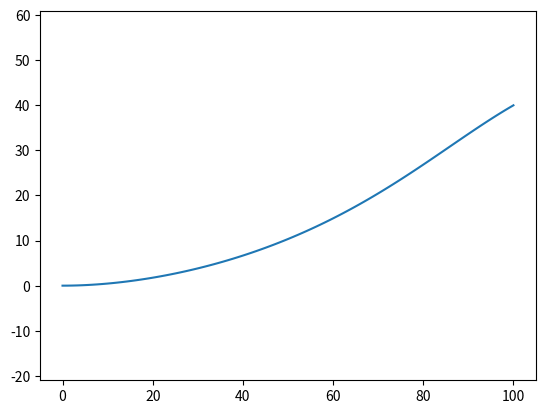

The matplotlib source for this figure:
import numpy as np
import numpy.matlib
from scipy.integrate import quad
import matplotlib.pyplot as plt


def a(p):
    # p = (p0,p1,p2,p3,sg)
    # if p[4] > 0:
    return p[0]
    # else:
    #     return None


def b(p):
    # p = (p0,p1,p2,p3,sg)
    # if p[4] > 0:
    return -(11*p[0]-18*p[1]+9*p[2]-2*p[3])/(2*p[4])
    # else:
        # return None


def c(p):
    # p = (p0,p1,p2,p3,sg)
    # if p[4] > 0:
    return 9*(2*p[0]-5*p[1]+4*p[2]-p[3])/(2*p[4]**2)
    # else:
    #     return None


def d(p):
    # p = (p0,p1,p2,p3,sg)
    # if p[4] > 0:
    return -9*(p[0]-3*p[1]+3*p[2]-p[3])/(2*p[4]**3)
    # else:
    #     return None


def k(s, p):
    # if 0. <= s and s <= p[4]:
    return a(p) + b(p)*s + c(p)*s**2 + d(p)*s**3
    # else:
    #     return None


def dk_ds(s, p):
    # if 0. <= s and s <= p[4]:
    return b(p) + c(p)*s*2 + d(p)*s**2*3
    # else:
    #     return None


def theta(s, p):
    # if 0. <= s and s <= p[4]:
    return a(p)*s + b(p)*s**2/2 + c(p)*s**3/3 + d(p)*s**4/4
    # else:
    #     return None


def x(s, p):
    # if 0. <= s and s <= p[4]:
    return quad(lambda t: np.cos(theta(t, p)), 0, s)[0]
    # else:
    #     return None


def y(s, p):
    # if 0. <= s and s <= p[4]:
    return quad(lambda t: np.sin(theta(t, p)), 0, s)[0]
    # else:
    #     return None


def s(t, p):
    # p : (v0, a0, q2, tf)
    # if 0. <= t and t <= p[3]:
    return p[0]*t + p[1]*t**2/2 + p[2]*t**3/3
    # else:
    #     return None


def v(t, p):
    # p : (v0, a0, q2, tf)
    if 0. <= t and t <= p[3]:
        return p[0] + p[1]*t + p[2]*t**2
    else:
        return None


def dk_dt(t, p1, p2):
    # p1 : parameters of path
    # p2 : parameters of velocity
    return v(t, p2)*dk_ds(s(t, p2), p1)
##################################


def q_g(bd_con):
    # bd_con : boundary condition, (k0, x1, y1, theta1, k1)
    # pp : matrix[p1; p2; sg]
    # return : matrix[x;y;theta]
    return lambda pp: np.matrix([[x(pp[2, 0], [bd_con[0], pp[0, 0], pp[1, 0], bd_con[4], pp[2, 0]])],
        [y(pp[2, 0], [bd_con[0], pp[0, 0], pp[1, 0], bd_con[4], pp[2, 0]])],
        [theta(pp[2, 0], [bd_con[0], pp[0, 0], pp[1, 0], bd_con[4], pp[2, 0]])]])


def Jac(pp, bd_con):
    # pp : matrix[p1; p2; sg]
    # bd_con : boundary condition, (k0, x1, y1, theta1, k1)
    # return : matrix[dx/dp1,dx/dp2,dx/dsg;dy...;dtheta...]
    q = q_g(bd_con)
    J = np.matlib.zeros((3, 3)) # Matrix
    J[:, 0] = ( q(np.matrix([[pp[0, 0] + 0.01], [pp[1, 0]], [pp[2, 0]]])) - q(np.matrix([[pp[0, 0] - 0.01], [pp[1, 0]], [pp[2, 0]]])) )/0.02
    J[:, 1] = ( q(np.matrix([[pp[0, 0]], [pp[1, 0] + 0.01], [pp[2, 0]]])) - q(np.matrix([[pp[0, 0]], [pp[1, 0] - 0.01], [pp[2, 0]]])) )/0.02
    J[:, 2] = ( q(np.matrix([[pp[0, 0]], [pp[1, 0]], [pp[2, 0] + 0.1]])) - q(np.matrix([[pp[0, 0]], [pp[1, 0]], [pp[2, 0] - 0.1]])) )/0.2
    return J


def delta_q(pp, bd_con):
    # pp : matrix[p1; p2; sg]
    # bd_con : boundary condition, (k0, x1, y1, theta1, k1)
    # return : matrix[delta_x; delta_y; delta_theta]
    q1 = np.matrix([[bd_con[1]], [bd_con[2]], [bd_con[3]]])
    q = q_g(bd_con)
    q_sg = q(pp)
    return q1 - q_sg


def dist(q0, q1):
    # q = matrix[x; y; theta]
    k_max = 0.2
    dtheta = np.mod(abs(q1[2, 0] - q0[2, 0]), 2*np.pi)
    return np.sqrt((q1[0, 0] - q0[0, 0])**2 + (q1[1, 0] - q0[1, 0])**2) + min(dtheta, 2*np.pi - dtheta) / k_max


def opt_path(bd_con, init_val):
    # bd_con : boundary condition, (k0, x1, y1, theta1, k1)
    # init_val: np.matrix - 3X1
    # return: np.matrix - 3X1
    norm = lambda q:dist(np.matlib.zeros((3,1)), q)
    pp = init_val
    # pp = np.matrix([
        # [(2.*bd_con[0]+bd_con[4])/3.],
        # [(bd_con[0]+2.*bd_con[4])/3.],
        # [norm(np.matrix([[bd_con[1]], [bd_con[2]], [bd_con[3]]]))]
        # ]) # initial guess value, can be replaced by lookup-table
    norm_dq = 1.
    eps = 1.e-8
    # N = 100
    while norm_dq > eps:
        J = Jac(pp, bd_con)
        dq = delta_q(pp, bd_con)
        pp += J**-1*dq
        norm_dq = norm(dq)
        # print(pp)
        # print(norm_q)
    return pp


def calc_path(q0, q1, init_val=None):
    # q : (x, y, theta, k)
    # return : (p0,p1,p2,p3,sg)
    cc = np.cos(q0[2])
    ss = np.sin(q0[2])
    x_r = (q1[0]-q0[0])*cc + (q1[1]-q0[1])*ss
    y_r = -(q1[0]-q0[0])*ss + (q1[1]-q0[1])*cc
    theta_r = np.mod(q1[2]-q0[2], 2*np.pi)
    bd_con = (q0[3], x_r, y_r, theta_r, q1[3])
    norm = lambda q:dist(np.matlib.zeros((3,1)), q)
    if init_val is None:
        init_val =  np.matrix([
        [(2.*bd_con[0]+bd_con[4])/3.],
        [(bd_con[0]+2.*bd_con[4])/3.],
        [norm(np.matrix([[bd_con[1]], [bd_con[2]], [bd_con[3]]]))]
        ]) # initial guess value, can be replaced by lookup-table
    pp = opt_path(bd_con, init_val)
    p = (q0[3], pp[0, 0], pp[1, 0], q1[3], pp[2, 0])
    return p


def calc_velocity(v0, a0, vf, sf):
    # a0 selection: a0 = amax*(1-v0/vmax)
    eps = 1.e-6
    if abs(a0) > eps:
        delta = (2*v0+vf)**2 + 6*a0*sf
        if delta >= 0:
            tf = (np.sqrt(delta)-2*v0-vf)/a0
            if tf > eps:
                q2 = (vf-v0)/tf**2 - a0/tf
                return (v0, a0, q2, tf)
            else:
                return None
        else:
            return None
    elif abs(a0) <= eps and (v0 > eps or vf > eps):
        tf = 3*sf/(2*v0+vf)
        q2 = (vf-v0)/tf**2
        return (v0, a0, q2, tf)
    else:
        return None


def eval_path(p, plims):
    # p : parameters of path (p0,p1,p2,p3,sg)
    # plims : (k_m, v_max, a_max, a_min, dk_m)
    path = True
    bb, cc, dd = b(p), c(p), d(p)
    delta = cc**2+3*bb*dd
    if delta >= 0:
        s1 = (-cc + np.sqrt(delta))/(3*dd)
        s2 = (-cc - np.sqrt(delta))/(3*dd)
        if ((0 <= s1 <= p[4] and abs(k(s1, p)) <= plims[0]) or
                (0 <= s2 <= p[4] and abs(k(s2, p)) <= plims[0])):
            path = False
    return path


def eval_velocity(p1, p2, plims):
    # p1 : parameters of path (p0,p1,p2,p3,sg)
    # p2 : parameters of velocity (q0,q1,q2,tg)
    # plims : (k_m, v_max, a_max, a_min, dk_m)
    eps = 1.e-6
    velocity = True
    a_g = p2[1]+2*p2[2]*p2[3]
    if a_g > plims[2] or a_g < plims[3]:
        velocity = False
    elif p2[2] > eps:
        tm = -p2[1]/(2*p2[2])
        if 0 <= tm <= p2[3] and v(tm, p2) > plims[1]:
            velocity = False
    elif p2[2] < -eps:
        tm = -p2[1]/(2*p2[2])
        if 0 <= tm <= p2[3] and v(tm, p2) < 0.:
            velocity = False
    else:
        def f(t): return dk_dt(t, p1, p2)
        ttt = np.linspace(0., p2[3], np.floor(10*tt) + 2)
        vv = [t for t in ttt if abs(f(t)) > plims[4]]
        if vv:
            velocity = False
    return velocity


if __name__ == '__main__':
    # q0 = [1., 1., np.pi/6, 0.01]
    # q1 = [100.,50.,np.pi/3,-0.01]
    # p1 = calc_path(q0,q1)
    # plims = (0.2, 12., 1., -5., 0.1)
    # v0,a0,vf = 6., 0.5, 8.
    # p2 = calc_velocity(v0,a0,vf,p1[4])
    # print(p1)
    # print(eval_path(p1,plims))
    # print(p2)
    # print(eval_velocity(p1,p2,plims))

    bd_con = (0.01, 100, 40, np.pi/6., -0.01)
    q0 = (0, 0, 0, bd_con[0])
    q1 = (bd_con[1], bd_con[2], bd_con[3], bd_con[4])
    p = calc_path(q0,q1)
    #p = [bd_con[0], pp[0, 0], pp[1, 0], bd_con[4], pp[2, 0]]
    sp = np.linspace(0, p[4], 101)
    xx = [x(ss, p) for ss in sp]
    yy = [y(ss, p) for ss in sp]
    tt = [theta(ss, p) for ss in sp]
    print(p)
    print(a(p),b(p),c(p),d(p))
    print(xx[-1])
    print(yy[-1])
    print(tt[-1])
    plt.plot(xx, yy)
    plt.axis('equal')
    plt.show()
